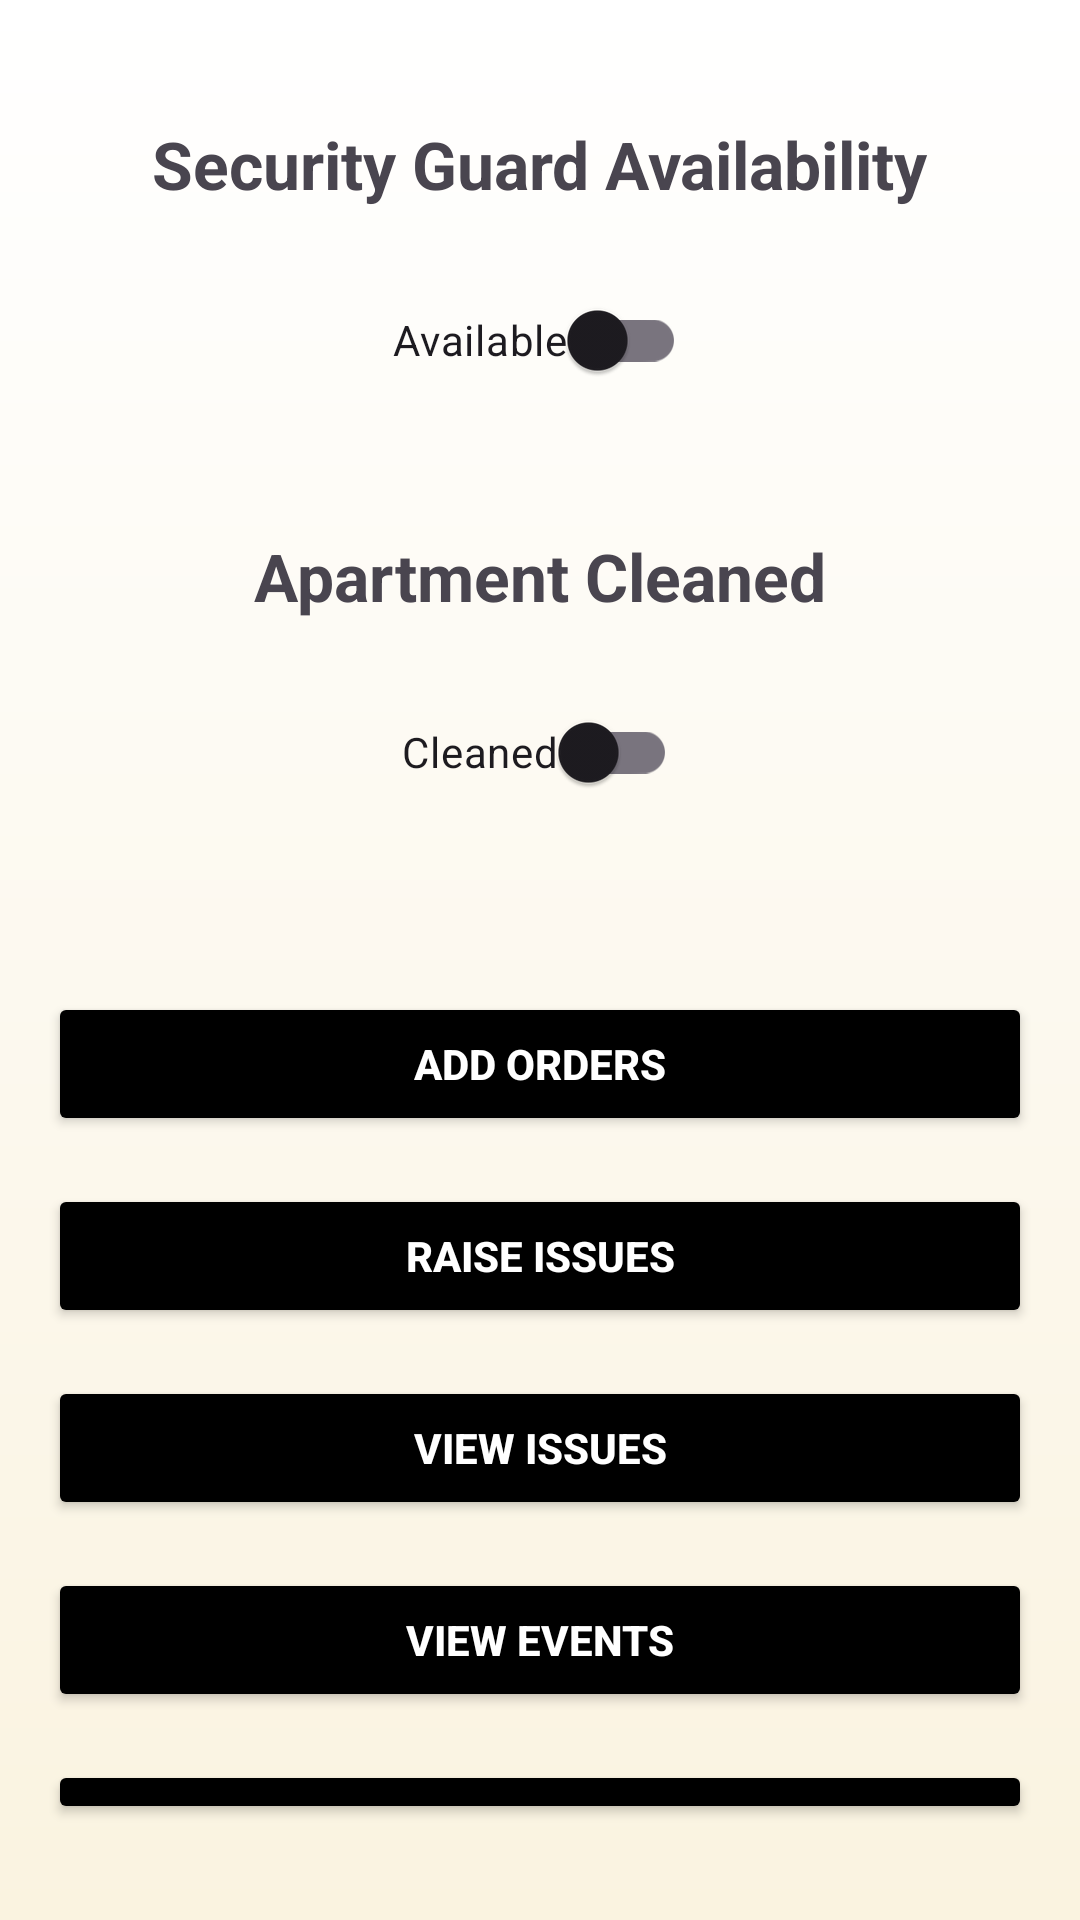

Layout XML and referenced resources for this Android screen:
<!-- AndroidManifest.xml: application theme Theme.PRESTIGE -->
<!-- res/layout/activity_security_guard_screen.xml -->
<?xml version="1.0" encoding="utf-8"?>
<RelativeLayout
    xmlns:android="http://schemas.android.com/apk/res/android"
    xmlns:tools="http://schemas.android.com/tools"
    android:layout_width="match_parent"
    android:layout_height="match_parent"
    tools:context=".SecurityGuardScreen"
    android:background="@drawable/background_gradient">

    
    <TextView
        android:id="@+id/availabilityText"
        android:layout_width="wrap_content"
        android:layout_height="wrap_content"
        android:layout_centerHorizontal="true"
        android:layout_marginTop="40dp"
        android:text="Security Guard Availability"
        android:textSize="22sp"
        android:textStyle="bold" />

    
    <androidx.appcompat.widget.SwitchCompat
        android:id="@+id/availabilitySwitch"
        android:layout_width="wrap_content"
        android:layout_height="wrap_content"
        android:layout_below="@id/availabilityText"
        android:layout_centerHorizontal="true"
        android:layout_marginTop="20dp"
        android:text="Available" />

    
    <TextView
        android:id="@+id/availabilityText1"
        android:layout_width="wrap_content"
        android:layout_height="wrap_content"
        android:layout_below="@id/availabilitySwitch"
        android:layout_marginTop="40dp"
        android:layout_centerHorizontal="true"
        android:text="Apartment Cleaned"
        android:textSize="22sp"
        android:textStyle="bold" />

    
    <androidx.appcompat.widget.SwitchCompat
        android:id="@+id/availabilitySwitch1"
        android:layout_width="wrap_content"
        android:layout_height="wrap_content"
        android:layout_below="@id/availabilityText1"
        android:layout_centerHorizontal="true"
        android:layout_marginTop="20dp"
        android:text="Cleaned" />

    
    <LinearLayout
        android:layout_width="match_parent"
        android:layout_height="wrap_content"
        android:layout_below="@id/availabilitySwitch1"
        android:layout_marginTop="40dp"
        android:gravity="center"
        android:orientation="vertical"
        android:padding="16dp">

        
        <Button
            android:id="@+id/addOrderButton"
            android:layout_width="match_parent"
            android:layout_height="wrap_content"
            android:layout_marginBottom="16dp"
            android:backgroundTint="@color/black"
            android:text="Add Orders"
            android:textColor="@android:color/white"
            android:textStyle="bold" />

        
        <Button
            android:id="@+id/raiseIssueButton"
            android:layout_width="match_parent"
            android:layout_height="wrap_content"
            android:layout_marginBottom="16dp"
            android:backgroundTint="@color/black"
            android:text="Raise Issues"
            android:textColor="@android:color/white"
            android:textStyle="bold" />

        
        <Button
            android:id="@+id/viewIssuesButton"
            android:layout_width="match_parent"
            android:layout_height="wrap_content"
            android:layout_marginBottom="16dp"
            android:backgroundTint="@color/black"
            android:text="View Issues"
            android:textColor="@android:color/white"
            android:textStyle="bold" />

        
        <Button
            android:id="@+id/viewEventsButton"
            android:layout_width="match_parent"
            android:layout_height="wrap_content"
            android:layout_marginBottom="16dp"
            android:text="View Events"
            android:backgroundTint="@color/black"
            android:textColor="@android:color/white"
            android:textStyle="bold" />

        
        <Button
            android:id="@+id/updateMaintenanceButton"
            android:layout_width="match_parent"
            android:layout_height="wrap_content"
            android:text="Update Maintenance"
            android:backgroundTint="@color/black"
            android:textColor="@android:color/white"
            android:textStyle="bold"
            android:layout_marginBottom="16dp" />

        
        <Button
            android:id="@+id/logoutOption"
            android:layout_width="match_parent"
            android:layout_height="wrap_content"
            android:text="Logout"
            android:backgroundTint="#F44336"
            android:textColor="@android:color/white"
            android:textStyle="bold"
            android:drawableStart="@android:drawable/ic_lock_power_off"
            android:drawablePadding="8dp"
            android:padding="12dp" />
    </LinearLayout>
</RelativeLayout>
<!-- resources referenced by this layout -->
<resources>
  <color name="black">#000000</color>
  <!-- drawable background_gradient (drawable) -->
  <shape xmlns:android="http://schemas.android.com/apk/res/android">
      <gradient
          android:startColor="#FAF3E0"
          android:endColor="#FFFFFF"
          android:angle="90" />
  </shape>
  <style name="Theme.PRESTIGE" parent="Base.Theme.PRESTIGE" />
  <style name="Base.Theme.PRESTIGE" parent="Theme.Material3.DayNight.NoActionBar">
          
          
      </style>
</resources>
